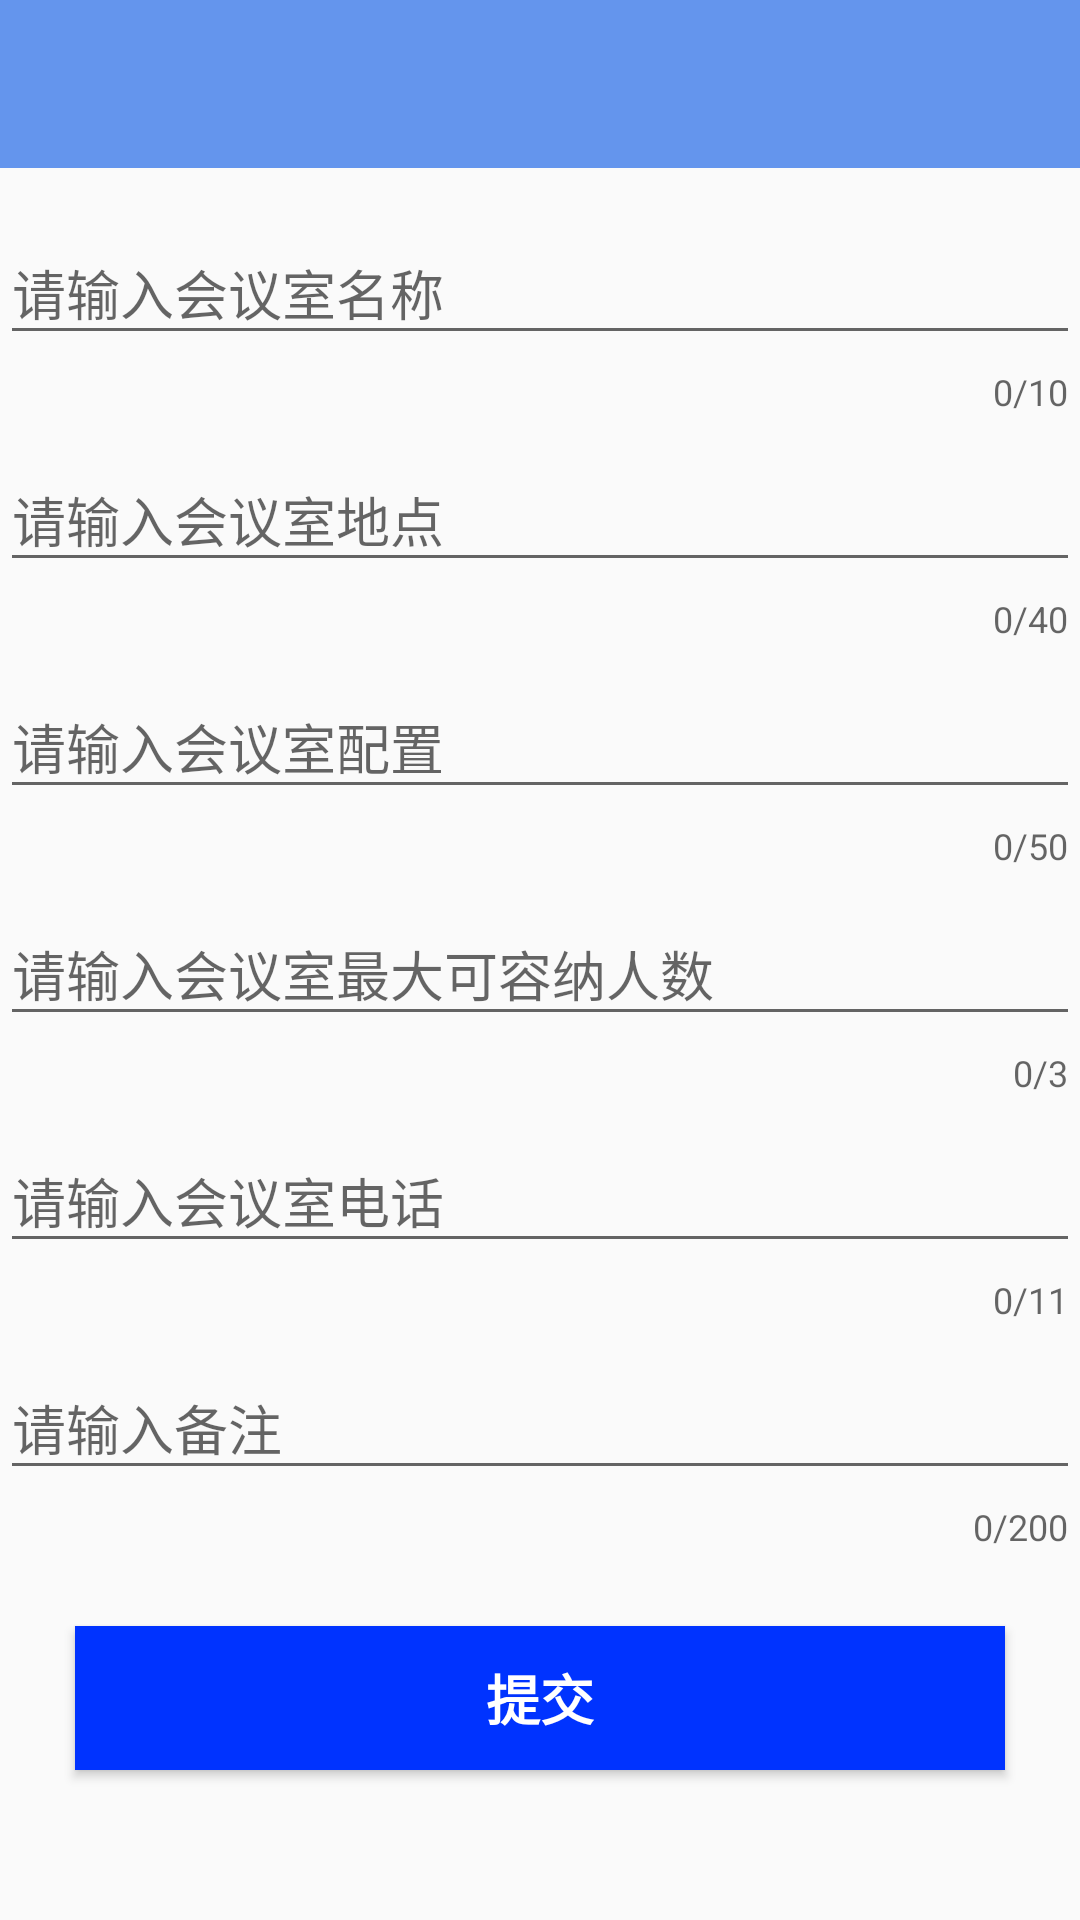

Produce the Android XML layout that renders to this screen, including the resource entries it uses.
<!-- AndroidManifest.xml: application theme AppTheme -->
<!-- res/layout/activity_add_boardroom.xml -->
<?xml version="1.0" encoding="utf-8"?>
<LinearLayout xmlns:android="http://schemas.android.com/apk/res/android"
    xmlns:app="http://schemas.android.com/apk/res-auto"
    xmlns:tools="http://schemas.android.com/tools"
    android:orientation="vertical"
    android:layout_width="match_parent"
    android:layout_height="match_parent">

    <include
        layout="@layout/toolbar_title"
        android:id="@+id/toolbar11">

    </include>

    <ScrollView
        android:id="@+id/sv_boardroom"
        android:layout_width="match_parent"
        android:layout_height="wrap_content">

        <LinearLayout
            android:layout_width="match_parent"
            android:layout_height="wrap_content"
            android:orientation="vertical">

            <android.support.design.widget.TextInputLayout
                android:id="@+id/til_boardroomname"
                android:layout_width="match_parent"
                android:layout_height="wrap_content"
                android:layout_marginTop="10dp"
                app:counterEnabled="true"
                app:counterMaxLength="10">

                <android.support.design.widget.TextInputEditText
                    android:id="@+id/et_boardroomname"
                    android:layout_width="match_parent"
                    android:layout_height="wrap_content"
                    android:hint="请输入会议室名称" />


            </android.support.design.widget.TextInputLayout>

            <android.support.design.widget.TextInputLayout
                android:id="@+id/til_boardroomsite"
                android:layout_width="match_parent"
                android:layout_height="wrap_content"
                android:layout_marginTop="3dp"
                app:counterEnabled="true"
                app:counterMaxLength="40">

                <android.support.design.widget.TextInputEditText
                    android:id="@+id/et_boardroomsite"
                    android:layout_width="match_parent"
                    android:layout_height="wrap_content"
                    android:hint="请输入会议室地点" />


            </android.support.design.widget.TextInputLayout>

            <android.support.design.widget.TextInputLayout
                android:id="@+id/til_boardroomconfiguration"
                android:layout_width="match_parent"
                android:layout_height="wrap_content"
                android:layout_marginTop="3dp"
                app:counterEnabled="true"
                app:counterMaxLength="50">

                <android.support.design.widget.TextInputEditText
                    android:id="@+id/et_boardroomconfiguration"
                    android:layout_width="match_parent"
                    android:layout_height="wrap_content"
                    android:hint="请输入会议室配置" />


            </android.support.design.widget.TextInputLayout>

            <android.support.design.widget.TextInputLayout
                android:id="@+id/til_boardroomcapacity"
                android:layout_width="match_parent"
                android:layout_height="wrap_content"
                android:layout_marginTop="3dp"
                app:counterEnabled="true"
                app:counterMaxLength="3">

                <android.support.design.widget.TextInputEditText
                    android:id="@+id/et_boardroomcapacity"
                    android:layout_width="match_parent"
                    android:layout_height="wrap_content"
                    android:inputType="number"
                    android:hint="请输入会议室最大可容纳人数" />


            </android.support.design.widget.TextInputLayout>

            <android.support.design.widget.TextInputLayout
                android:id="@+id/til_boardroomtelephone"
                android:layout_width="match_parent"
                android:layout_height="wrap_content"
                android:layout_marginTop="3dp"
                app:counterEnabled="true"
                app:counterMaxLength="11">

                <android.support.design.widget.TextInputEditText
                    android:id="@+id/et_boardroomtelephone"
                    android:layout_width="match_parent"
                    android:layout_height="wrap_content"
                    android:inputType="number"
                    android:hint="请输入会议室电话" />


            </android.support.design.widget.TextInputLayout>

            <android.support.design.widget.TextInputLayout
                android:id="@+id/til_boardroomremark"
                android:layout_width="match_parent"
                android:layout_height="wrap_content"
                android:layout_marginTop="3dp"
                app:counterEnabled="true"
                app:counterMaxLength="200">

                <android.support.design.widget.TextInputEditText
                    android:id="@+id/et_boardroomremark"
                    android:layout_width="match_parent"
                    android:layout_height="wrap_content"
                    android:hint="请输入备注" />


            </android.support.design.widget.TextInputLayout>

            <Button
                android:id="@+id/btn_submitboardroom"
                android:layout_width="match_parent"
                android:layout_height="wrap_content"
                android:layout_margin="25dp"
                android:background="@color/colorsubmit"
                android:onClick="click"
                android:text="提交"
                android:textColor="@android:color/white"
                android:textSize="18sp"
                android:textStyle="bold" />

        </LinearLayout>

    </ScrollView>



</LinearLayout>
<!-- res/layout/toolbar_title.xml (included above) -->
<?xml version="1.0" encoding="utf-8"?>
<android.support.v7.widget.Toolbar
    xmlns:android="http://schemas.android.com/apk/res/android"
    xmlns:app="http://schemas.android.com/apk/res-auto"
    android:layout_width="match_parent"
    android:layout_height="?attr/actionBarSize"
    android:background="?attr/colorPrimary"
    android:theme="@style/ThemeOverlay.AppCompat.Dark.ActionBar"
    app:popupTheme="@style/Theme.AppCompat.Light"
    >

</android.support.v7.widget.Toolbar>
<!-- resources referenced by this layout -->
<resources>
  <color name="colorsubmit">#0033ff</color>
  <style name="AppTheme" parent="Theme.AppCompat.Light.NoActionBar">
          
          <item name="colorPrimary">@color/colorPrimary</item>
          <item name="colorPrimaryDark">@color/colorPrimaryDark</item>
          <item name="colorAccent">@color/colorAccent</item>
      </style>
  <color name="colorPrimary">#6495ED</color>
  <color name="colorPrimaryDark">#303F9F</color>
  <color name="colorAccent">#FF4081</color>
</resources>
